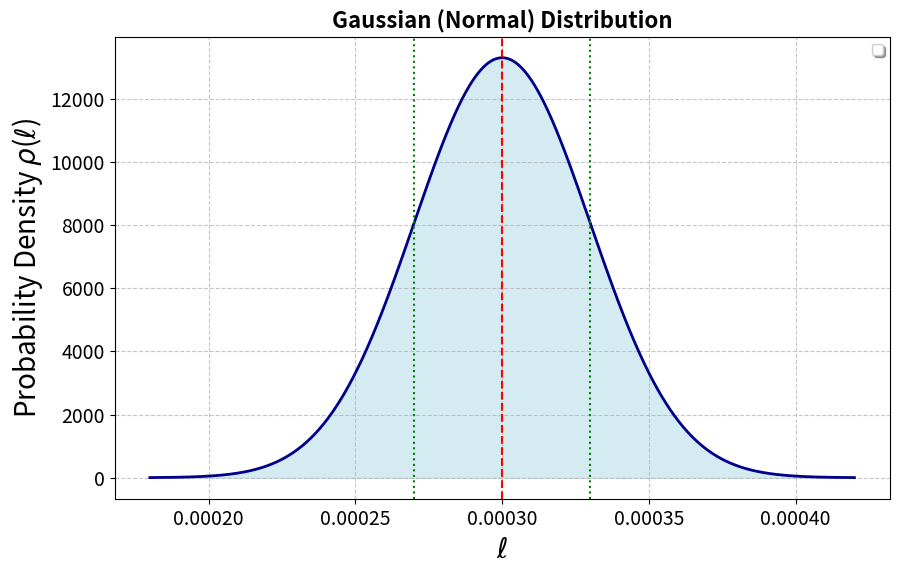

This figure's Python source:
#!/usr/bin/env python3
# -*- coding: utf-8 -*-
"""
Created on Thu Dec  4 15:21:21 2025

[redacted]
"""

import numpy as np
import matplotlib.pyplot as plt
from scipy.stats import norm

def plot_gaussian(mean: float, std_dev: float, x_range_multiplier: float = 4):
    """
    Plots the Gaussian (Normal) distribution given its central point (mean) and width (standard deviation).

    Args:
        mean (float): The central point (mu) of the distribution.
        std_dev (float): The width (sigma) or standard deviation of the distribution.
        x_range_multiplier (float): Multiplier to determine the x-axis range
                                    (e.g., 4 means plot from mean - 4*std_dev to mean + 4*std_dev).
    """
    if std_dev <= 0:
        print("Error: Standard deviation must be greater than zero.")
        return

    # 1. Define the range for x-values
    # We plot over a range that spans 'x_range_multiplier' standard deviations 
    # around the mean to capture the majority of the curve (e.g., 4 sigma covers > 99.99%).
    x_min = mean - x_range_multiplier * std_dev
    x_max = mean + x_range_multiplier * std_dev
    
    # Generate 1000 evenly spaced points within the defined range
    x = np.linspace(x_min, x_max, 1000)

    # 2. Calculate the Probability Density Function (PDF) values
    # The norm.pdf function calculates the Gaussian curve:
    # f(x | mu, sigma) = (1 / sqrt(2*pi*sigma^2)) * exp(- (x - mu)^2 / (2*sigma^2))
    # Note: We use the statistical function from scipy for robustness and ease.
    y = norm.pdf(x, loc=mean, scale=std_dev)

    # 3. Plotting the distribution
    plt.figure(figsize=(10, 6))
    plt.plot(x, y, color='darkblue', linewidth=2, label=f'')
    
    # Fill the area under the curve for better visualization
    plt.fill_between(x, y, color='lightblue', alpha=0.5)

    # Mark the central point (mean)
    plt.axvline(mean, color='red', linestyle='--', label=f'')
    
    # Mark the points one standard deviation away (inflection points)
    plt.axvline(mean - std_dev, color='green', linestyle=':', label='')
    plt.axvline(mean + std_dev, color='green', linestyle=':')
    
    plt.tick_params(axis='both', which='major', labelsize=14)
    # 4. Add labels, title, and grid
    plt.title('Gaussian (Normal) Distribution', fontsize=16, fontweight='bold')
    plt.xlabel(r'$\ell$', fontsize=20)
    plt.ylabel(r'Probability Density $\rho$($\ell$)', fontsize=20)
    plt.legend(frameon=True, shadow=True)
    plt.grid(True, linestyle='--', alpha=0.7)
    
    # Customize the plot appearance
   # plt.xticks(np.arange(int(x_min), int(x_max) + 1, std_dev))
    # plt.gca().spines['top'].set_visible(False)
    # plt.gca().spines['right'].set_visible(False)
    
    # Show the plot
    plt.show()

# --- Example Usage ---

# # Example 1: Standard Normal Distribution
# print("Plotting Standard Normal Distribution (mean=0, std_dev=1)")
# plot_gaussian(mean=0, std_dev=1)

# Example 2: Different Central Point and Wider Distribution
print("Plotting Wider Distribution (mean=15, std_dev=2.5)")
plot_gaussian(mean=3e-4, std_dev=3e-5)

plt.savefig('Gaussian_distibution_example.pdf')

# # Example 3: Narrower Distribution
# print("Plotting Narrower Distribution (mean=50, std_dev=0.75)")
# plot_gaussian(mean=50, std_dev=0.75)